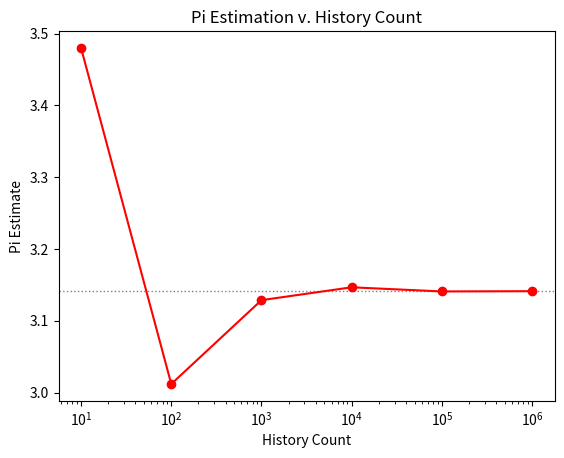

Here is the Python script that generated this plot:
import numpy as np
import matplotlib.pyplot as plt
from tqdm import tqdm

batches = 6 # number of times that sets of pi should be estimated, increasing by a factor of 10 for each permutation
pi_per_batch = 10 # how many estimates of pi should be output per batch

chunk_size = 10**7

calc_pi = []

def pi_estimate(n):
    total_inside_circle = 0
    total_points = 0
    num_chunks = (n + chunk_size - 1) // chunk_size
    with tqdm(total=num_chunks) as pbar:
        while n > 0:
            current_chunk = min(n, chunk_size)
            x = np.random.uniform(-1, 1, current_chunk)
            y = np.random.uniform(-1, 1, current_chunk)
            inside_circle = np.sum((x**2 + y**2) <= 1)
            total_inside_circle += inside_circle
            total_points += current_chunk
            n -= current_chunk
            pbar.update(1)
        estimate_output = (4 * (total_inside_circle / total_points))
        return estimate_output


histories = 10
history_count_list = []
for i in range(batches):
    num = []
    for i in range(pi_per_batch):
        num.append(pi_estimate(histories))
    history_count_list.append(histories)
    calc_pi.append(num)
    histories *= 10

print(f"PI OUTPUT ARRAY: [{batches} BATCHES WITH {pi_per_batch} ESTIMATES]")
calc_pi = np.array(calc_pi)
print(calc_pi)

std_list = []
for i in range(batches):
    std_y = []
    std_y.append(np.std(calc_pi[i]))
    std_list.append(std_y)
std_list = np.array(std_list)
print("STANDARD DEVIATION FOR PI OUTPUT ARRAY")
print(std_list)


# pi accuracy v history count
print("PI BATCH AVERAGE VALUES")
avg_calc_pi = []
for i in range(len(calc_pi)):
    avg_calc_pi_y = []
    avg_calc_pi_y.append(np.average(calc_pi[i]))
    avg_calc_pi.append(avg_calc_pi_y)
print(np.array(avg_calc_pi))
plt.title("Pi Estimation v. History Count")
plt.xlabel("History Count")
plt.ylabel("Pi Estimate")
plt.xscale('log')
plt.axhline(y=np.pi, color='gray', linestyle='dotted', linewidth=1)
plt.plot(history_count_list, avg_calc_pi, marker='o', linestyle='-', color='r')

plt.show()
